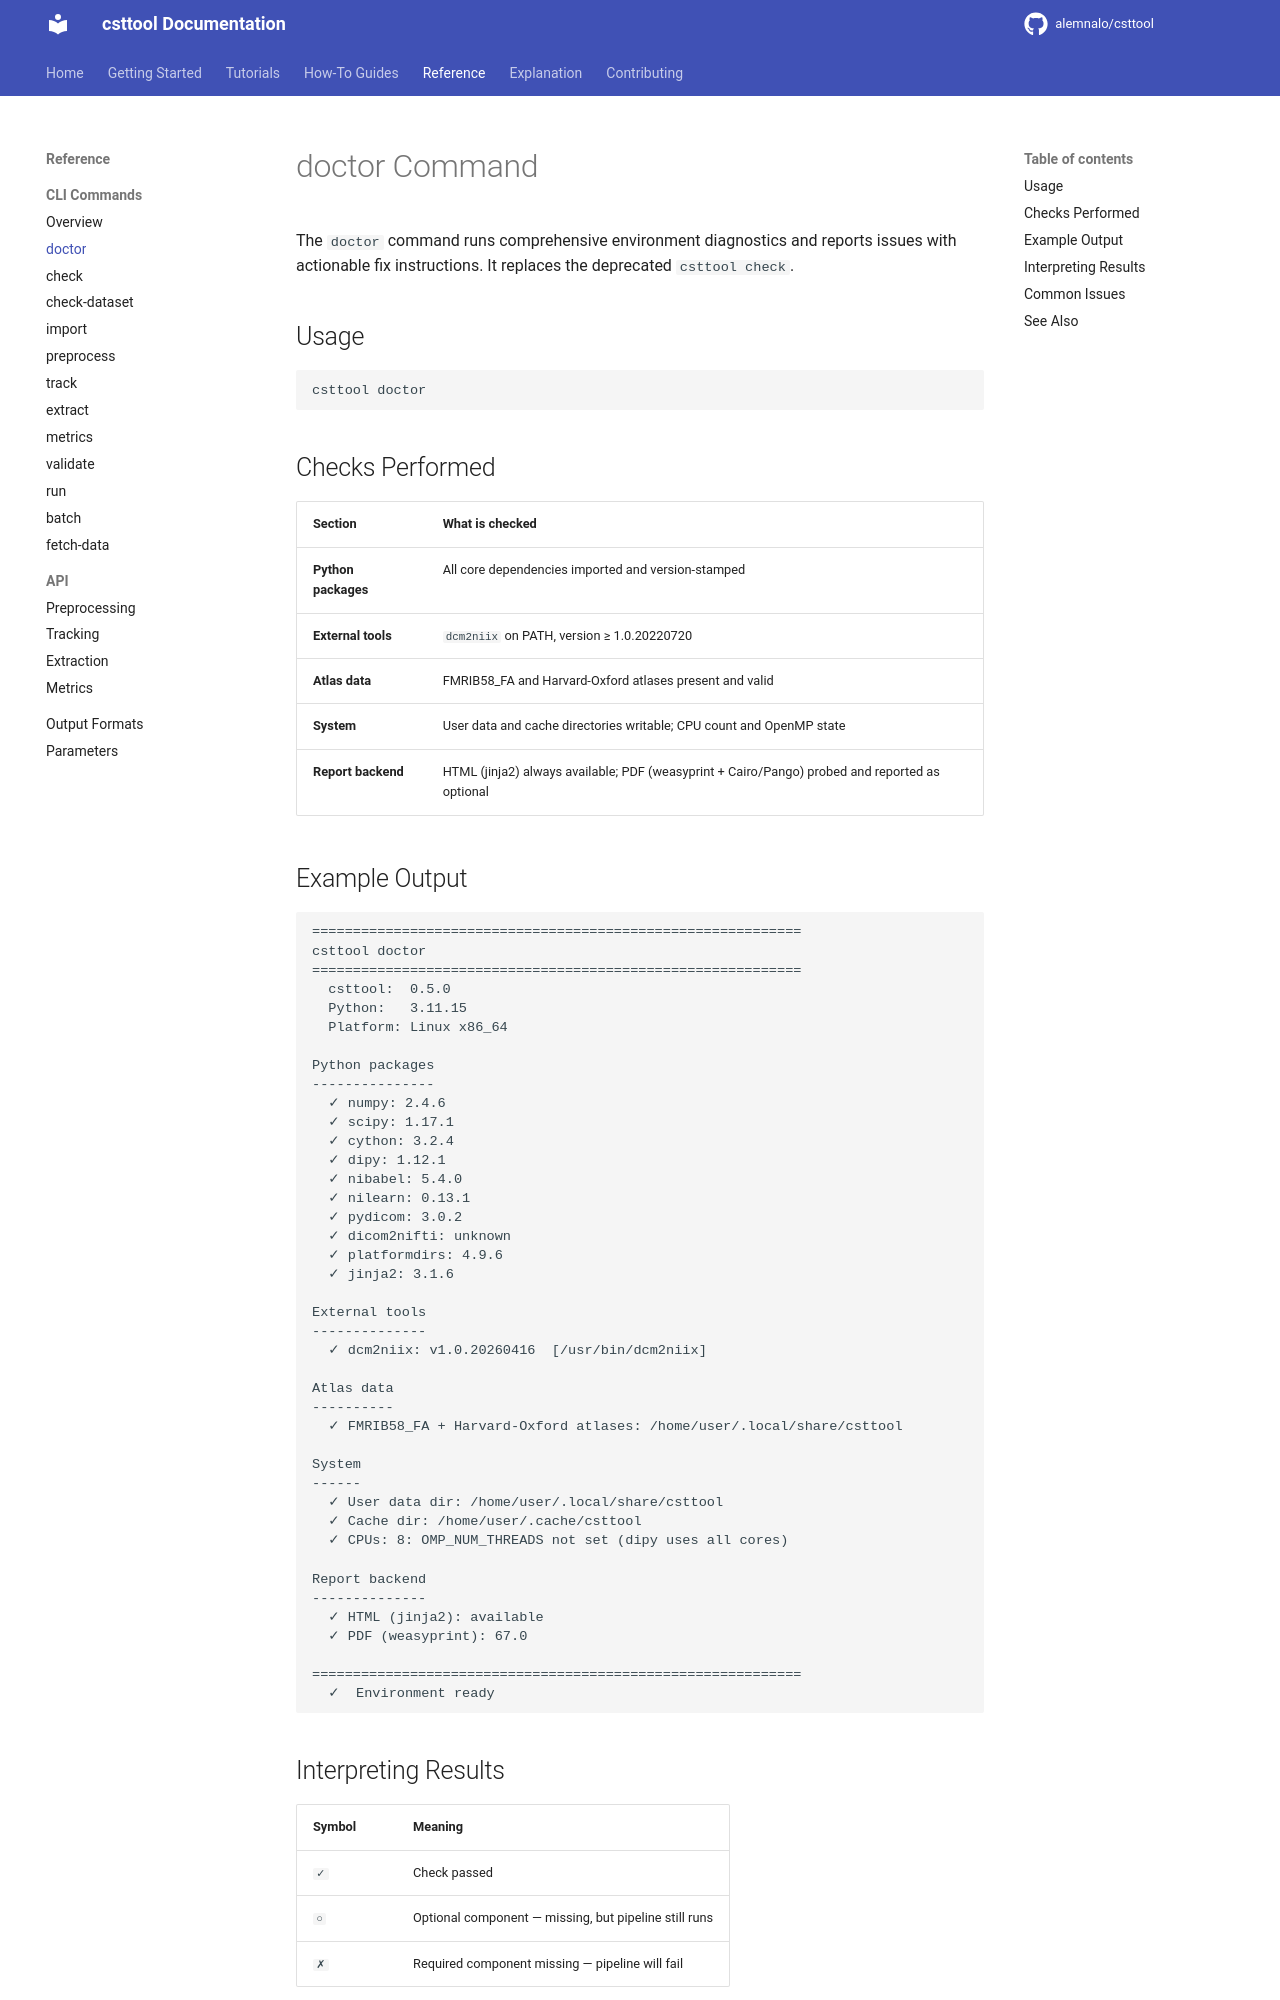

repository: alemnalo/csttool · page: reference/cli/doctor/index.html · generator: mkdocs

# doctor Command

The `doctor` command runs comprehensive environment diagnostics and reports issues with actionable fix instructions. It replaces the deprecated `csttool check`.

## Usage

```bash
csttool doctor
```

## Checks Performed

| Section | What is checked |
|---|---|
| **Python packages** | All core dependencies imported and version-stamped |
| **External tools** | `dcm2niix` on PATH, version ≥ 1.0.20220720 |
| **Atlas data** | FMRIB58_FA and Harvard-Oxford atlases present and valid |
| **System** | User data and cache directories writable; CPU count and OpenMP state |
| **Report backend** | HTML (jinja2) always available; PDF (weasyprint + Cairo/Pango) probed and reported as optional |

## Example Output

```text
============================================================
csttool doctor
============================================================
  csttool:  0.5.0
  Python:   3.11.15
  Platform: Linux x86_64

Python packages
---------------
  ✓ numpy: 2.4.6
  ✓ scipy: 1.17.1
  ✓ cython: 3.2.4
  ✓ dipy: 1.12.1
  ✓ nibabel: 5.4.0
  ✓ nilearn: 0.13.1
  ✓ pydicom: 3.0.2
  ✓ dicom2nifti: unknown
  ✓ platformdirs: 4.9.6
  ✓ jinja2: 3.1.6

External tools
--------------
  ✓ dcm2niix: v1.0.20260416  [/usr/bin/dcm2niix]

Atlas data
----------
  ✓ FMRIB58_FA + Harvard-Oxford atlases: /home/user/.local/share/csttool

System
------
  ✓ User data dir: /home/user/.local/share/csttool
  ✓ Cache dir: /home/user/.cache/csttool
  ✓ CPUs: 8: OMP_NUM_THREADS not set (dipy uses all cores)

Report backend
--------------
  ✓ HTML (jinja2): available
  ✓ PDF (weasyprint): 67.0

============================================================
  ✓  Environment ready
```
